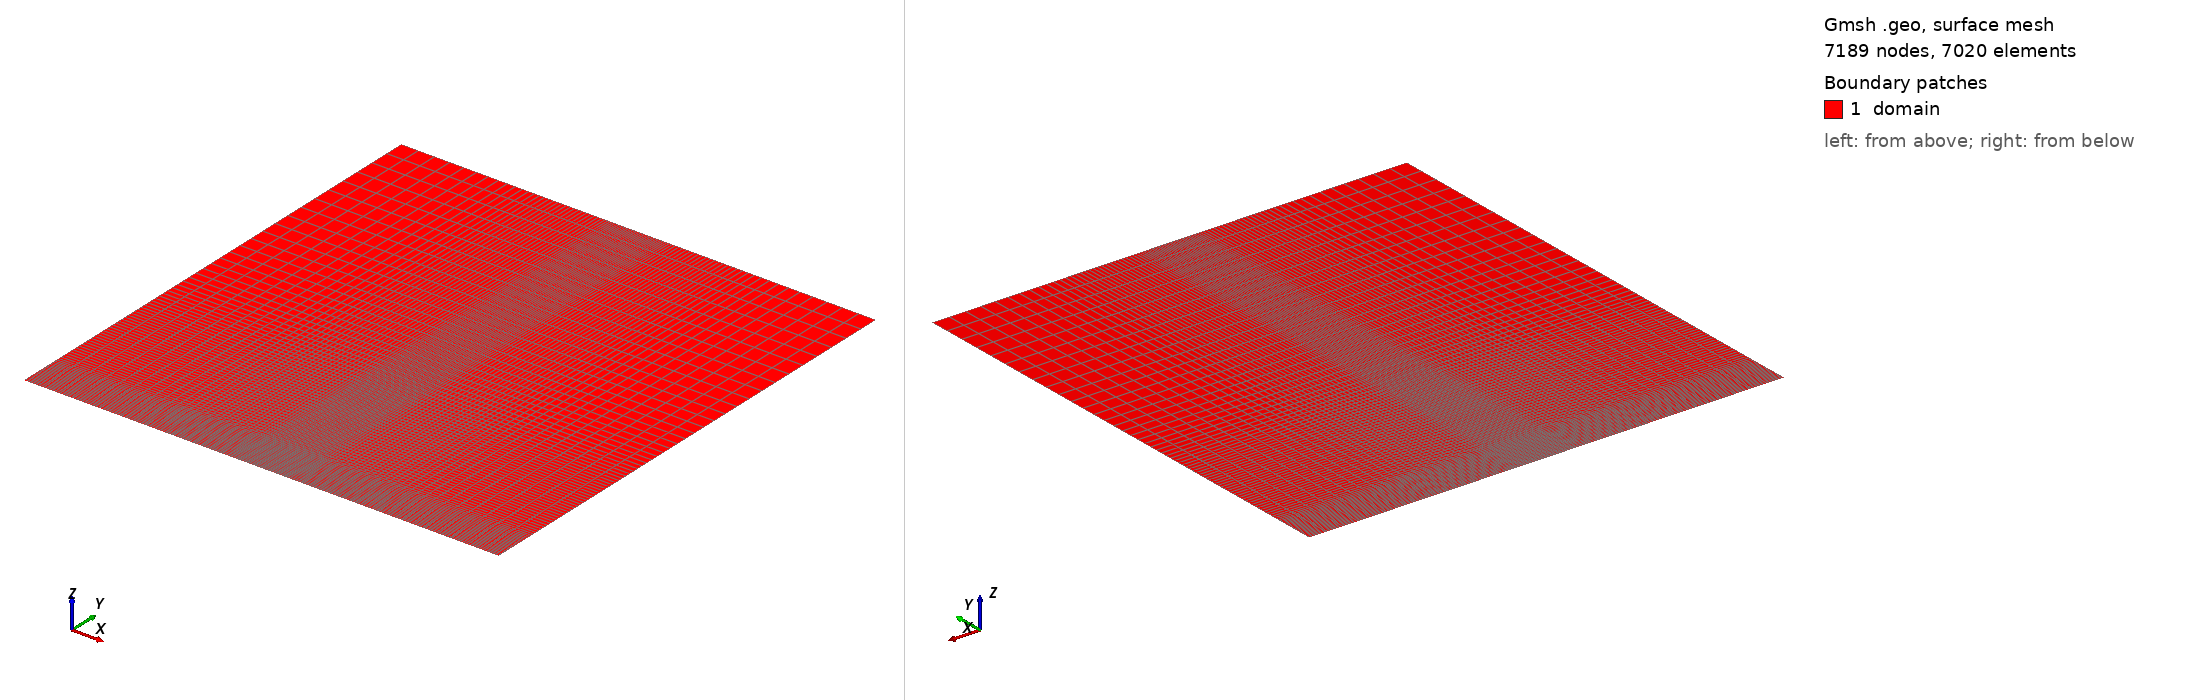

Gmsh geometry script, surface-meshed: 7189 nodes, 7020 surface elements. Boundary patches (legend numbers): 1 domain. Left view from above one corner, right view from below the opposite corner. Legend entries are the model's physical surfaces. The drawing asked Gmsh for element sizes between 1% and 20% of the model's largest extent; the script's own settings can give other sizes.

=== LK10.geo (drawn) ===
// ============================================================
// Domain and grid of the 2.5D flux-emergence simulations of
//
//   J. E. Leake, M. G. Linton & S. K. Antiochos, "Tests of dynamical flux
//   emergence as a mechanism for coronal mass ejection initiation",
//   ApJ 722:550 (2010), Sec. 2.1; Erratum ApJ 741:125 (2011),
//
// in units of L0 = 150 km (the normalizing length of the erratum):
//
//   x in [-X, X] = [-300, 300]   (-45 to 45 Mm)
//   y in [-20, Y] = [-20, 600]   (-3 to 90 Mm)
//
// The paper stretches its grid "in both x and y", from 0.0375 Mm (0.25 L0) at
// the surface to 0.15 Mm (1 L0) at the top, without giving the map. Here the
// ELEMENT boundaries follow a two-level tanh grading of the element size,
//
//   s(chi) = chi + a1 [chi + w1 ln(cosh((chi-c1)/w1)/cosh(c1/w1))]
//                + a2 [chi + w2 ln(cosh((chi-c2)/w2)/cosh(c2/w2))],
//
// whose slope ds/dchi is 1 in the core, 1 + 2 a1 = 2 past c1 and
// 1 + 2 a1 + 2 a2 = 10 past c2, sampled at n equal steps of chi in
// [0, chi_max] (chi_max solves s(chi_max) = half-width, resp. height):
//
//   x (|x| from 0):     a1 = 0.5, c1 = 40,  w1 = 6;  a2 = 4, c2 = 100, w2 = 15
//   y (from y = -20):   a1 = 0.5, c1 = 55,  w1 = 6;  a2 = 4, c2 = 160, w2 = 20
//
// so the core element size h0 holds over |x| < 35 and -20 < y < 30 (the
// convection zone, the tube, the photosphere, chromosphere and transition
// region), 2 h0 over the region of the paper's figures (|x| < 85, y < 130,
// i.e. 12.75 Mm and 19.5 Mm), and grows to ~9 h0 at the far boundaries.
//
//   ref = 1 -> h0 = 2.5  L0:  90 x  78 elements  LK10_ref1.msh  smoke test
//   ref = 2 -> h0 = 1.25 L0: 180 x 156 elements  LK10_ref2.msh  ~ the paper's
//              resolution at :nop => 4 (nodal spacing 0.31 L0 in the core)
//   ref = 3 -> h0 = 0.625 L0: 362 x 312 elements LK10_ref3.msh (generate)
//   ref = 4 -> h0 = 1.25 L0 over the WHOLE figure region (|x| < 85, y < 130)
//              and one grading level to ~10 h0 beyond it: 200 x 172 elements,
//              LK10_ref4.msh. Nodal spacing 0.33 L0 (49 km) where the dome and
//              the flux rope of the erratum's Fig. 3 evolve, as the paper's grid
//              there (37.5 km at the surface, 150 km at the top), against 0.63 L0
//              (94 km) for ref = 2; 1.23 times the elements of ref = 2, same Δt.
//
// Boundary tags (the strings user_bc_dirichlet! receives):
//   "bottom" y = -20,  "top" y = 600,  "left" x = -300,  "right" x = 300.
//
// Generate with:
//   gmsh -2 LK10.geo -setnumber ref 1 -format msh41 -o LK10_ref1.msh
//   gmsh -2 LK10.geo -setnumber ref 2 -format msh41 -o LK10_ref2.msh
//   gmsh -2 LK10.geo -setnumber ref 3 -format msh41 -o LK10_ref3.msh
//   gmsh -2 LK10.geo -setnumber ref 4 -format msh41 -o LK10_ref4.msh
// ============================================================

DefineConstant[ ref = 1 ];
If (ref == 1)
  nh = 45;  nv = 78;
EndIf
If (ref == 2)
  nh = 90;  nv = 156;
EndIf
If (ref == 3)
  nh = 181; nv = 312;
EndIf
If (ref == 4)
  nh = 100; nv = 172;
EndIf

X = 300.0;  Y0 = -20.0;  Y = 600.0;

// half-width map (|x| from 0 to X)
ax1 = 0.5; cx1 = 40.0;  wx1 = 6.0;  ax2 = 4.0; cx2 = 100.0; wx2 = 15.0; chix = 113.026993;
// height map (y - Y0 from 0 to Y - Y0)
ay1 = 0.5; cy1 = 55.0;  wy1 = 6.0;  ay2 = 4.0; cy2 = 160.0; wy2 = 20.0; chiy = 195.268206;
// ref = 4: one level, from h0 over the figure region to 1 + 2 a2 = 10 h0 beyond it
// (|x| = 105 and y - Y0 = 170 are 2.5 widths past the region's edges |x| = 85, y = 130)
If (ref == 4)
  ax1 = 0.0; ax2 = 4.5; cx2 = 105.0; wx2 = 8.0; chix = 124.472429;
  ay1 = 0.0; ay2 = 4.5; cy2 = 170.0; wy2 = 8.0; chiy = 214.999953;
EndIf

For k In {0:nh}
  chi = k*chix/nh;
  xh[k] = chi + ax1*(chi + wx1*Log(Cosh((chi - cx1)/wx1)/Cosh(cx1/wx1)))
              + ax2*(chi + wx2*Log(Cosh((chi - cx2)/wx2)/Cosh(cx2/wx2)));
EndFor
// cumulative fractions of the full span [-X, X] (exact end points)
For m In {1:2*nh}
  If (m <= nh)
    fx[m-1] = (xh[nh] - xh[nh - m])/(2*xh[nh]);
  Else
    fx[m-1] = (xh[nh] + xh[m - nh])/(2*xh[nh]);
  EndIf
  ox[m-1] = 1;
EndFor

For k In {0:nv}
  chi = k*chiy/nv;
  yv[k] = chi + ay1*(chi + wy1*Log(Cosh((chi - cy1)/wy1)/Cosh(cy1/wy1)))
              + ay2*(chi + wy2*Log(Cosh((chi - cy2)/wy2)/Cosh(cy2/wy2)));
EndFor
For m In {1:nv}
  fy[m-1] = yv[m]/yv[nv];
  oy[m-1] = 1;
EndFor

Point(1) = {-X, Y0, 0};
ex[] = Extrude {2*X, 0, 0} { Point{1}; Layers{ox[], fx[]}; };
ey[] = Extrude {0, Y - Y0, 0} { Curve{ex[1]}; Layers{oy[], fy[]}; Recombine; };

e = 1e-6;
Physical Surface("domain") = {ey[1]};
Physical Curve("bottom") = Curve In BoundingBox{-X-e, Y0-e, -e, X+e, Y0+e, e};
Physical Curve("top")    = Curve In BoundingBox{-X-e, Y-e,  -e, X+e, Y+e,  e};
Physical Curve("left")   = Curve In BoundingBox{-X-e, Y0-e, -e, -X+e, Y+e, e};
Physical Curve("right")  = Curve In BoundingBox{X-e,  Y0-e, -e, X+e,  Y+e, e};

Mesh.ElementOrder = 1;
